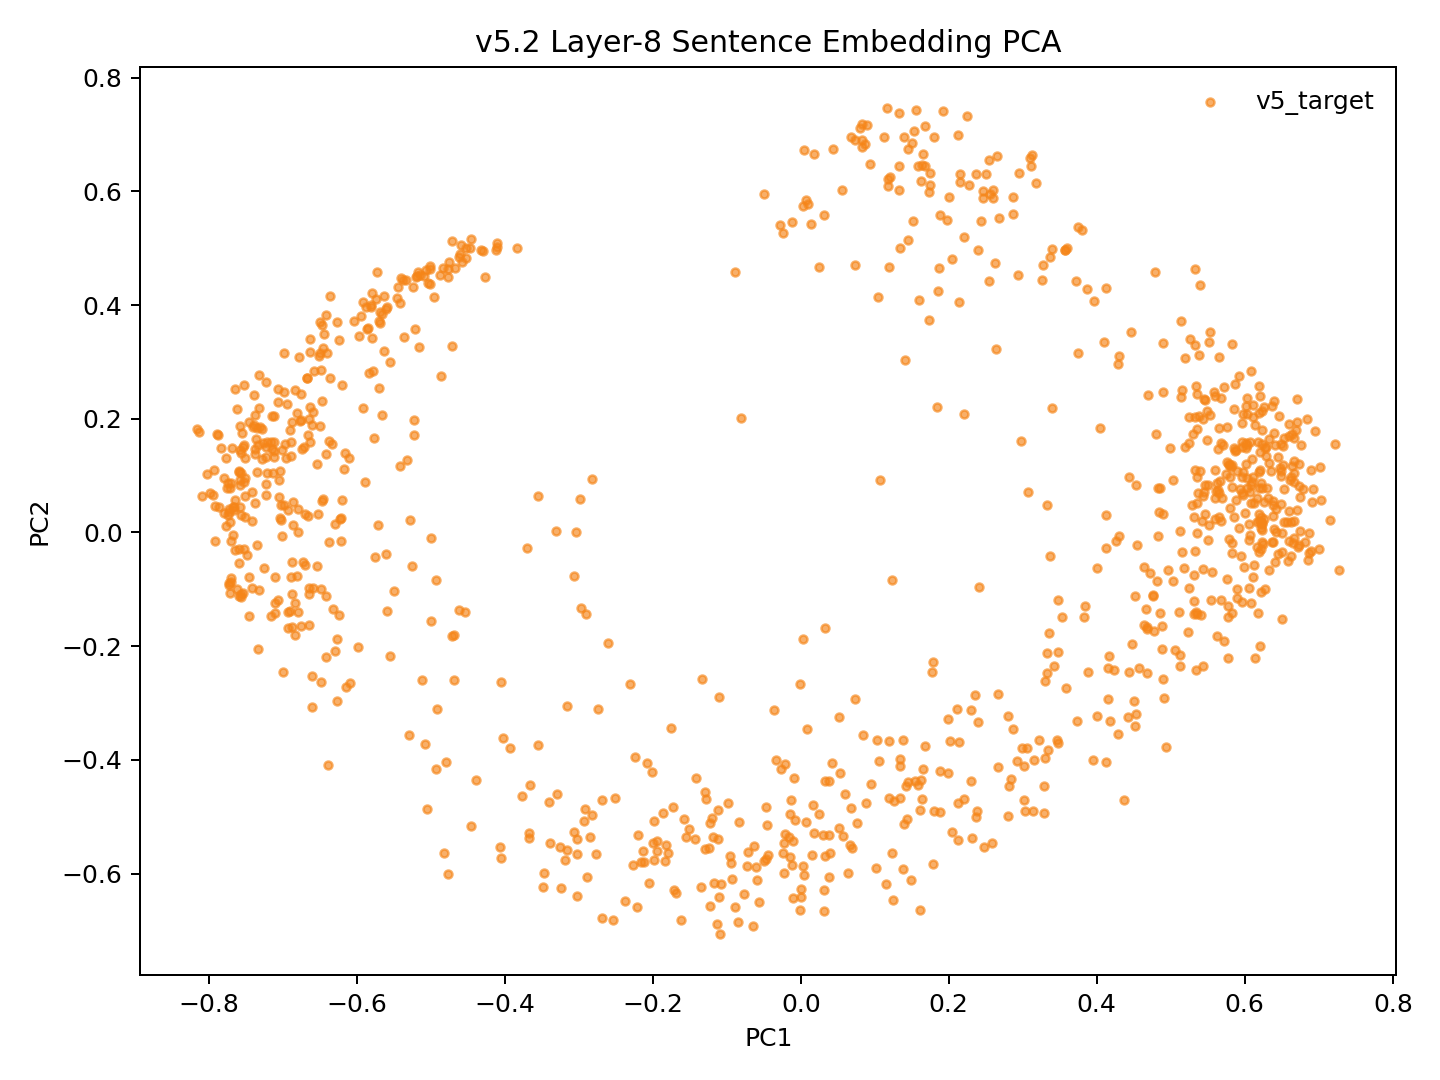

The data file committed next to this chart (first rows):
model_key	point_id	language_script	group	x	y	text_preview
v52_random_conv5way_step1000	p0	dtp_Latn	v5_target	-0.008834	-0.4318	Songkuro ginayo lo?
v52_random_conv5way_step1000	p1	eng_Latn	v5_target	0.5968	0.06941	How big will it be?
v52_random_conv5way_step1000	p2	dtp_Latn	v5_target	-0.03367	-0.3998	Langad-langadon ku diya!
v52_random_conv5way_step1000	p3	eng_Latn	v5_target	0.5579	0.2464	My longing for you is killing me!
v52_random_conv5way_step1000	p4	dtp_Latn	v5_target	-0.6384	-0.4096	Tuminongkiad oku id solinaid piginawaan …
v52_random_conv5way_step1000	p5	eng_Latn	v5_target	0.4992	0.148	I recently broke up with my boyfriend of…
v52_random_conv5way_step1000	p6	dtp_Latn	v5_target	-0.4814	-0.564	Nokoilo' oku papapanau do korita lolobi …
v52_random_conv5way_step1000	p7	eng_Latn	v5_target	0.5592	0.2406	I've been able to drive for more than tw…
v52_random_conv5way_step1000	p8	dtp_Latn	v5_target	0.2927	-0.4024	Luminabus i Tom.
v52_random_conv5way_step1000	p9	eng_Latn	v5_target	0.568	-0.119	Tom was out.
v52_random_conv5way_step1000	p10	dtp_Latn	v5_target	0.1881	-0.4921	Manu oku poposolon di Tom.
v52_random_conv5way_step1000	p11	eng_Latn	v5_target	0.5936	0.07591	I want to make Tom jealous.
v52_random_conv5way_step1000	p12	dtp_Latn	v5_target	-0.07676	-0.6363	Orohian ko' do kumaau.
v52_random_conv5way_step1000	p13	eng_Latn	v5_target	0.645	-0.03831	You like swimming.
v52_random_conv5way_step1000	p14	dtp_Latn	v5_target	-0.2508	-0.4664	Au kou mangandad no sominggu?
v52_random_conv5way_step1000	p15	eng_Latn	v5_target	0.5494	0.2131	Couldn't you have just waited a week?
v52_random_conv5way_step1000	p16	dtp_Latn	v5_target	-0.2689	-0.678	Osonong tomod ura tinan nu mantad doho.
v52_random_conv5way_step1000	p17	eng_Latn	v5_target	0.6468	0.2045	You're in better shape than I am.
v52_random_conv5way_step1000	p18	dtp_Latn	v5_target	0.1342	-0.3989	Mamadil oku kama dau.
v52_random_conv5way_step1000	p19	eng_Latn	v5_target	0.603	0.09661	I'm gonna shoot him.
v52_random_conv5way_step1000	p20	dtp_Latn	v5_target	-0.3027	-0.6402	Nokoumbal kou nokorongou diti tangon no?
v52_random_conv5way_step1000	p21	eng_Latn	v5_target	0.6066	0.1595	Have you heard this story already?
v52_random_conv5way_step1000	p22	dtp_Latn	v5_target	-0.2918	-0.486	Obuli ko' daa lumisok kaka ri?
v52_random_conv5way_step1000	p23	eng_Latn	v5_target	0.6213	0.08639	Can you keep a secret?
v52_random_conv5way_step1000	p24	dtp_Latn	v5_target	-0.3058	-0.5269	Apagon gatang ilo piano nga lobi apagon …
v52_random_conv5way_step1000	p25	eng_Latn	v5_target	0.5718	0.2558	A piano is expensive, but a car is more …
v52_random_conv5way_step1000	p26	dtp_Latn	v5_target	-0.3027	-0.5648	Minsingilo' ko' nangku boros Inggilis?
v52_random_conv5way_step1000	p27	eng_Latn	v5_target	0.5288	0.04913	Do you study English?
v52_random_conv5way_step1000	p28	dtp_Latn	v5_target	-0.0979	-0.4764	Milo' oku daa mokianu kamus nu?
v52_random_conv5way_step1000	p29	eng_Latn	v5_target	0.481	-0.08578	May I borrow your dictionary?
v52_random_conv5way_step1000	p30	dtp_Latn	v5_target	-0.1286	-0.4688	Otopot toi maso id jam nu?
v52_random_conv5way_step1000	p31	eng_Latn	v5_target	0.5915	0.007454	Is your watch correct?
v52_random_conv5way_step1000	p32	dtp_Latn	v5_target	-0.5072	-0.3726	Tinantu i pososoriuk nopo tumau sompomog…
v52_random_conv5way_step1000	p33	eng_Latn	v5_target	0.4899	0.247	Some scientists predict that the world o…
v52_random_conv5way_step1000	p34	dtp_Latn	v5_target	0.1029	-0.3645	Manu ko' do apol?
v52_random_conv5way_step1000	p35	eng_Latn	v5_target	0.6218	0.02683	Do you like apples?
v52_random_conv5way_step1000	p36	dtp_Latn	v5_target	0.1442	-0.5049	Mada oku dii.
v52_random_conv5way_step1000	p37	eng_Latn	v5_target	0.5457	0.03159	I don't think so.
v52_random_conv5way_step1000	p38	dtp_Latn	v5_target	0.125	-0.6469	Olumis ilo wotik.
v52_random_conv5way_step1000	p39	eng_Latn	v5_target	0.6197	0.07887	That's a pretty colour.
v52_random_conv5way_step1000	p40	dtp_Latn	v5_target	-0.3022	-0.5397	Au oku nokoilo nunu o taakan ku kosodop.
v52_random_conv5way_step1000	p41	eng_Latn	v5_target	0.5707	0.1536	I can't remember what I ate last night.
v52_random_conv5way_step1000	p42	dtp_Latn	v5_target	-0.2681	-0.4714	Nokoumbal ko' minoi hilo'd Paris di gulu…
v52_random_conv5way_step1000	p43	eng_Latn	v5_target	0.5493	0.162	Have you ever been to Paris?
v52_random_conv5way_step1000	p44	dtp_Latn	v5_target	-0.2216	-0.6581	Kikaraja isido dot oruhai sabaagi do man…
v52_random_conv5way_step1000	p45	eng_Latn	v5_target	0.4822	0.07772	She got a part-time job as a typist.
v52_random_conv5way_step1000	p46	dtp_Latn	v5_target	-0.3398	-0.4747	Manahak nopo do tunturu tokoro nga onuan…
v52_random_conv5way_step1000	p47	eng_Latn	v5_target	0.5138	0.3723	Give someone the little finger, and he w…
v52_random_conv5way_step1000	p48	dtp_Latn	v5_target	0.03928	-0.5631	Muhot oku diya po toruhai kio.
v52_random_conv5way_step1000	p49	eng_Latn	v5_target	0.5856	0.2173	I want to ask you one last favor.
v52_random_conv5way_step1000	p50	dtp_Latn	v5_target	-0.1862	-0.4936	Ih singa nopo nga wowoyoon hiri'd gowuto…
v52_random_conv5way_step1000	p51	eng_Latn	v5_target	0.5351	0.1812	The lion is the king of the jungle.
v52_random_conv5way_step1000	p52	dtp_Latn	v5_target	-0.01068	-0.643	Au tagal tikit.
v52_random_conv5way_step1000	p53	eng_Latn	v5_target	0.6251	-0.02106	No tickets are needed.
v52_random_conv5way_step1000	p54	dtp_Latn	v5_target	-0.1838	-0.5774	Au tagal yahai ponongkiboros diolo.
v52_random_conv5way_step1000	p55	eng_Latn	v5_target	0.6177	0.1595	We don't need to talk to them.
v52_random_conv5way_step1000	p56	dtp_Latn	v5_target	-0.008143	-0.5066	Nunu binoli nu?
v52_random_conv5way_step1000	p57	eng_Latn	v5_target	0.4828	-0.006298	What did you buy?
v52_random_conv5way_step1000	p58	dtp_Latn	v5_target	0.1484	-0.6108	Obulou ilo tawan.
v52_random_conv5way_step1000	p59	eng_Latn	v5_target	0.6217	0.008120	The sky is blue.
... 987 more rows
